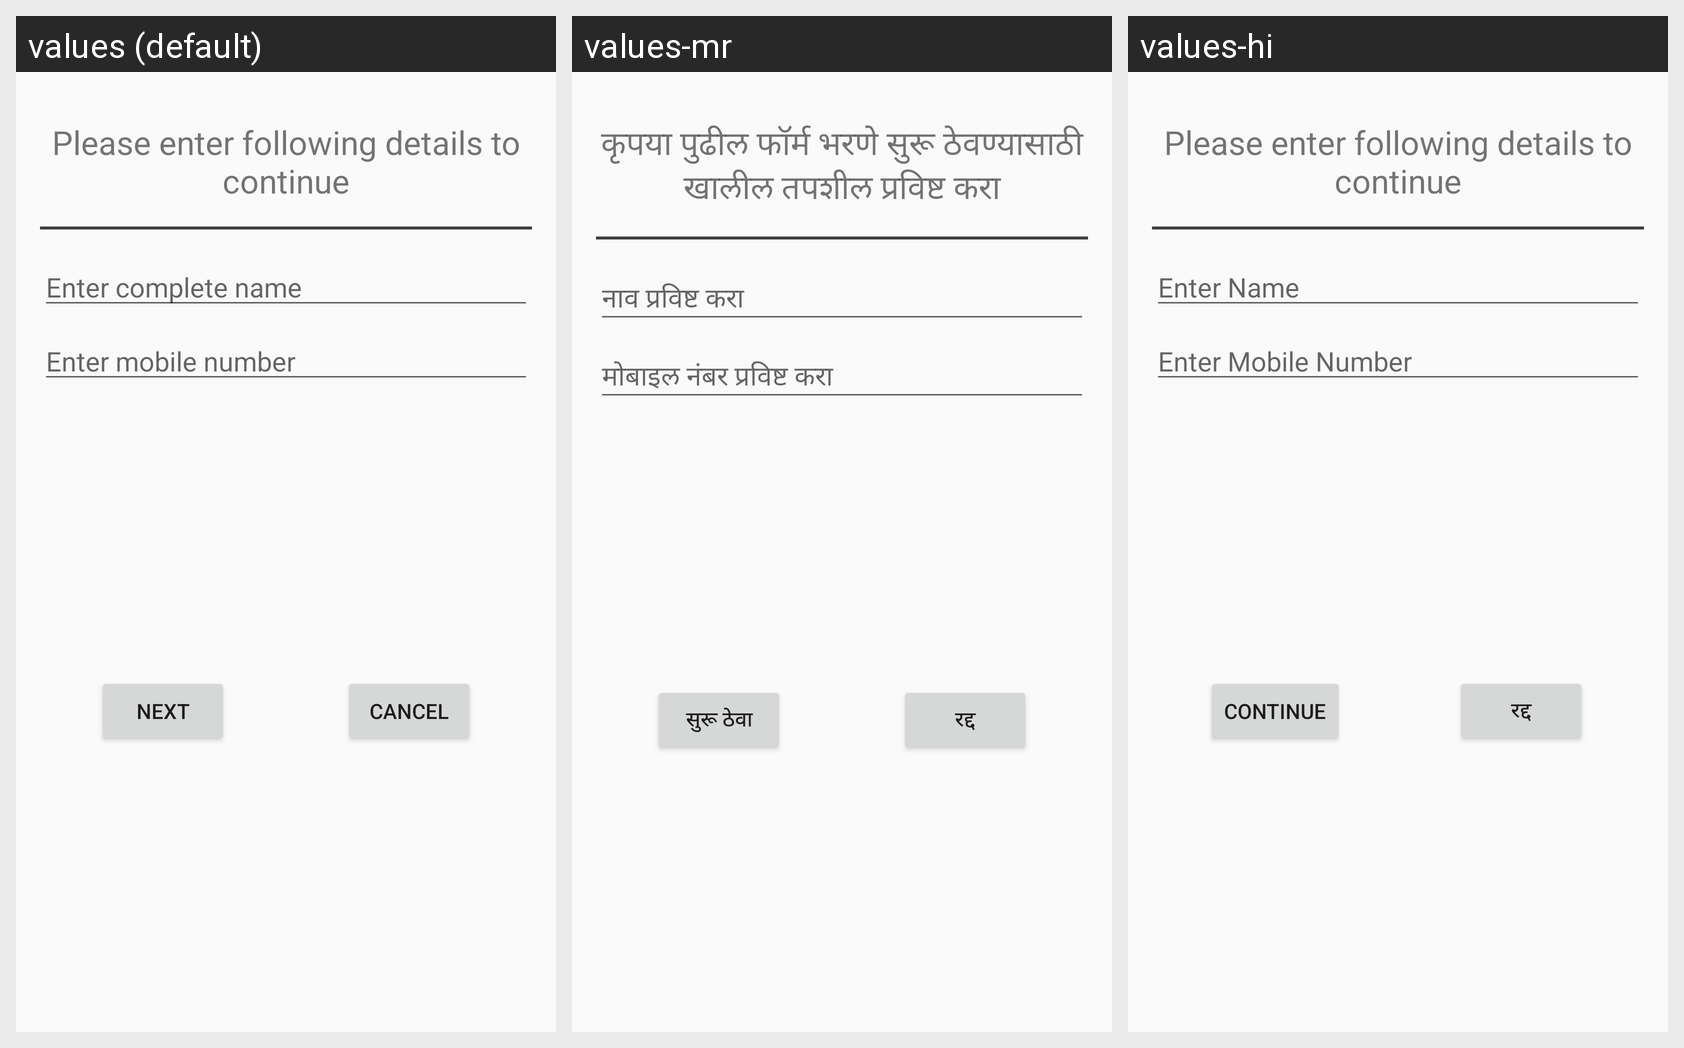

Here is an Android app screen in its default locale and in the app's own translations. Write out the translated-string differences for the strings that appear on this screen.
Android screen res/layout/reg_alert_layout.xml rendered under 3 locales, left to right: values (default), values-mr, values-hi. Device: Nexus 5 (rendered at 1080×1920; each locale shown at half size, 540×960, under a caption strip naming it); theme AppTheme.
Strings drawn on this screen, with the default value and each locale's value (text and hints the layout hard-codes, and strings that could not be matched under every locale, appear in the picture but are not listed):

direct_woman_details
  values: Please enter following details to continue
  values-mr: कृपया पुढील फॉर्म भरणे सुरू ठेवण्यासाठी खालील तपशील प्रविष्ट करा
  values-hi: Please enter following details to continue

direct_woman_name
  values: Enter complete name
  values-mr: नाव प्रविष्ट करा
  values-hi: Enter Name

direct_woman_phone
  values: Enter mobile number
  values-mr: मोबाइल नंबर प्रविष्ट करा
  values-hi: Enter Mobile Number

next
  values: Next
  values-mr: सुरू ठेवा
  values-hi: Continue

cancel
  values: Cancel
  values-mr: रद्द
  values-hi: रद्द
